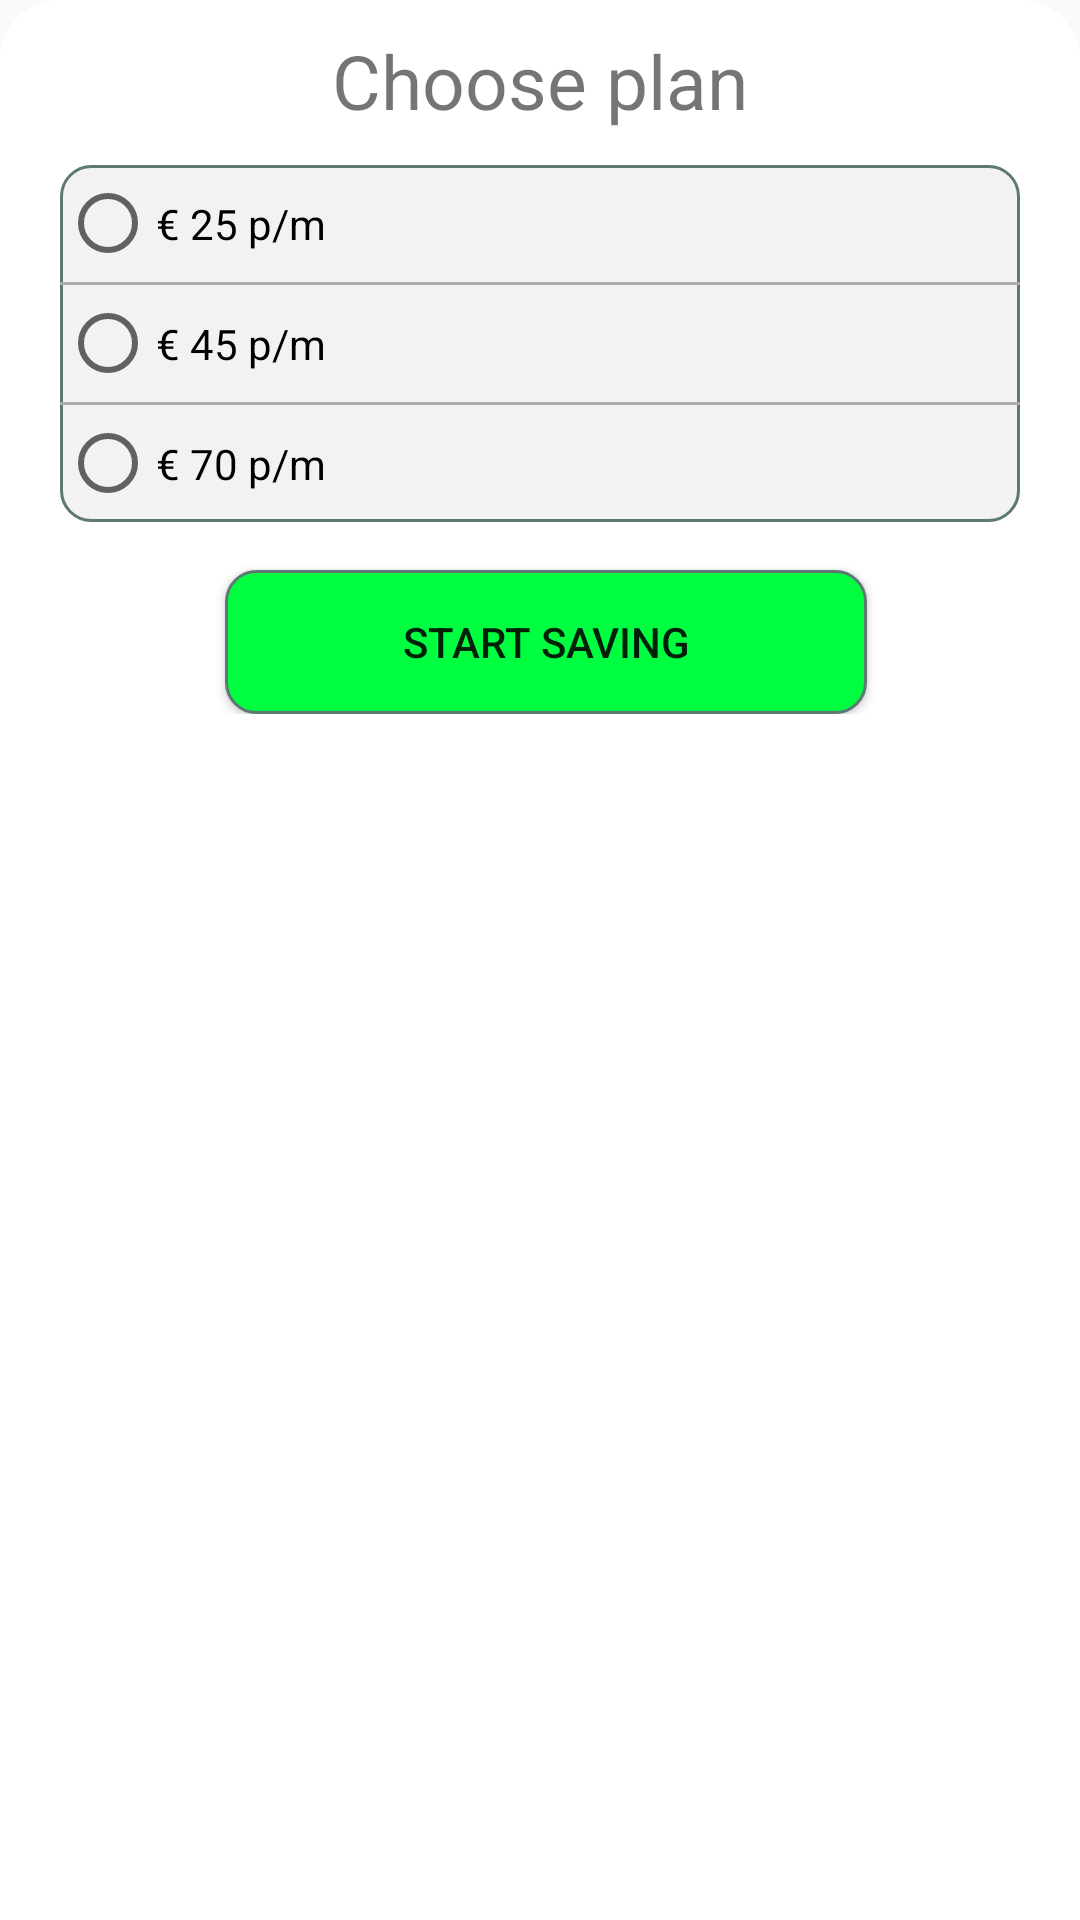

Write the Android layout XML for this screen, with the resource values it uses.
<!-- AndroidManifest.xml: application theme AppTheme -->
<!-- res/layout/plan_dialog.xml -->
<RelativeLayout xmlns:android="http://schemas.android.com/apk/res/android"
    xmlns:app="http://schemas.android.com/apk/res-auto"
    android:id="@+id/mainLyt"
    android:layout_width="match_parent"
    android:layout_height="wrap_content"
    android:background="@drawable/toprounding">

    <RelativeLayout
        android:layout_width="match_parent"
        android:layout_height="wrap_content"

        android:paddingTop="10dp">

        <RadioGroup
            android:id="@+id/radio_group"
            android:layout_width="match_parent"
            android:layout_height="wrap_content"
            android:layout_marginLeft="20dp"
            android:layout_marginTop="35dp"
            android:layout_marginRight="20dp"
            android:background="@drawable/radiogroup">

            <RadioButton
                android:id="@+id/option1"
                android:layout_width="match_parent"
                android:layout_height="wrap_content"
                android:paddingVertical="10dp"
                android:text="€ 25 p/m" />

            <View
                android:layout_width="match_parent"
                android:layout_height="1dp"
                android:background="@android:color/darker_gray" />

            <RadioButton
                android:id="@+id/option2"
                android:layout_width="match_parent"
                android:layout_height="wrap_content"
                android:paddingVertical="10dp"
                android:text="€ 45 p/m" />

            <View
                android:layout_width="match_parent"
                android:layout_height="1dp"
                android:background="@android:color/darker_gray" />

            <RadioButton
                android:id="@+id/option3"
                android:layout_width="match_parent"
                android:layout_height="wrap_content"
                android:paddingVertical="10dp"
                android:text="€ 70 p/m" />
        </RadioGroup>

        <Button
            android:id="@+id/btn_save"
            android:layout_width="270dp"
            android:layout_height="wrap_content"
            android:layout_alignBaseline="@id/radio_group"
            android:layout_alignParentStart="true"
            android:layout_alignParentEnd="true"
            android:layout_centerHorizontal="true"
            android:layout_marginStart="75dp"
            android:layout_marginTop="170dp"
            android:layout_marginEnd="71dp"
            android:background="@drawable/roundshapebutton"
            android:text="start saving" />

    </RelativeLayout>

    <TextView
        android:id="@+id/txt_chooseplan"
        android:layout_width="wrap_content"
        android:layout_height="wrap_content"
        android:layout_centerHorizontal="true"
        android:layout_marginTop="0dp"
        android:textSize="25dp"
        android:text="Choose plan" />

</RelativeLayout>
<!-- resources referenced by this layout -->
<resources>
  <!-- drawable radiogroup (drawable) -->
  <?xml version="1.0" encoding="utf-8"?>
  <selector xmlns:android="http://schemas.android.com/apk/res/android" >
      <item >
          <shape android:shape="rectangle">
              <solid android:color="#f2f2f2"/>
              <corners android:radius="10dp" />
              <stroke android:width="1dip" android:color="#5e7974" />
  
          </shape>
      </item>
  </selector>
  <!-- drawable roundshapebutton (drawable) -->
  <?xml version="1.0" encoding="utf-8"?>
  <selector xmlns:android="http://schemas.android.com/apk/res/android" >
  <item android:state_pressed="true" >
      <shape android:shape="rectangle"  >
          <solid android:color="#00ff40"/>
          <corners android:radius="10dp" /> // if you want clear round shape then make radius size is half of your  button`s height.
          <stroke android:width="1dip" android:color="#5e7974" />
      </shape>
  </item>
  <item android:state_focused="true">
      <shape android:shape="rectangle"  >
          <solid android:color="#00ff40"/>
          <corners android:radius="10dp" /> // if you want clear round shape then make radius size is half of your  button`s height.
          <stroke android:width="1dip" android:color="#5e7974" />
          <solid android:color="#58857e"/>
      </shape>
  </item>
  <item >
      <shape android:shape="rectangle"  >
          <solid android:color="#00ff40"/>
          <corners android:radius="10dp" /> // if you want clear round shape then make radius size is half of your  button`s height.
          <stroke android:width="1dip" android:color="#5e7974" />
      </shape>
  </item>
  </selector>
  <!-- drawable toprounding (drawable) -->
  <?xml version="1.0" encoding="utf-8"?>
  <shape xmlns:android="http://schemas.android.com/apk/res/android">
      <solid
          android:color="#ffffff"/>
      <corners
          android:topLeftRadius="20dp"
          android:topRightRadius="20dp"
          />
      <padding
         android:bottom="10dp"
          android:top="10dp"/>
  </shape>
  <style name="AppTheme" parent="Theme.AppCompat.Light.DarkActionBar">
          
          <item name="colorPrimary">@color/colorPrimary</item>
          <item name="colorPrimaryDark">@color/colorPrimaryDark</item>
          <item name="colorAccent">@color/colorAccent</item>
          <item name="bottomSheetDialogTheme">@style/AppBottomSheetDialogTheme</item>
      </style>
  <style name="AppBottomSheetDialogTheme" parent="Theme.Design.Light.BottomSheetDialog">
          <item name="bottomSheetStyle">@style/AppModalStyle</item>
      </style>
  <style name="AppModalStyle" parent="Widget.Design.BottomSheet.Modal">
          <item name="android:background">@drawable/toprounding</item>
      </style>
  <!-- not gathered from this repository: default colours our renderer supplied (Android Studio template values) -->
  <color name="colorPrimary">#FF6200EE</color>
  <color name="colorPrimaryDark">#FF3700B3</color>
  <color name="colorAccent">#FF03DAC5</color>
</resources>
